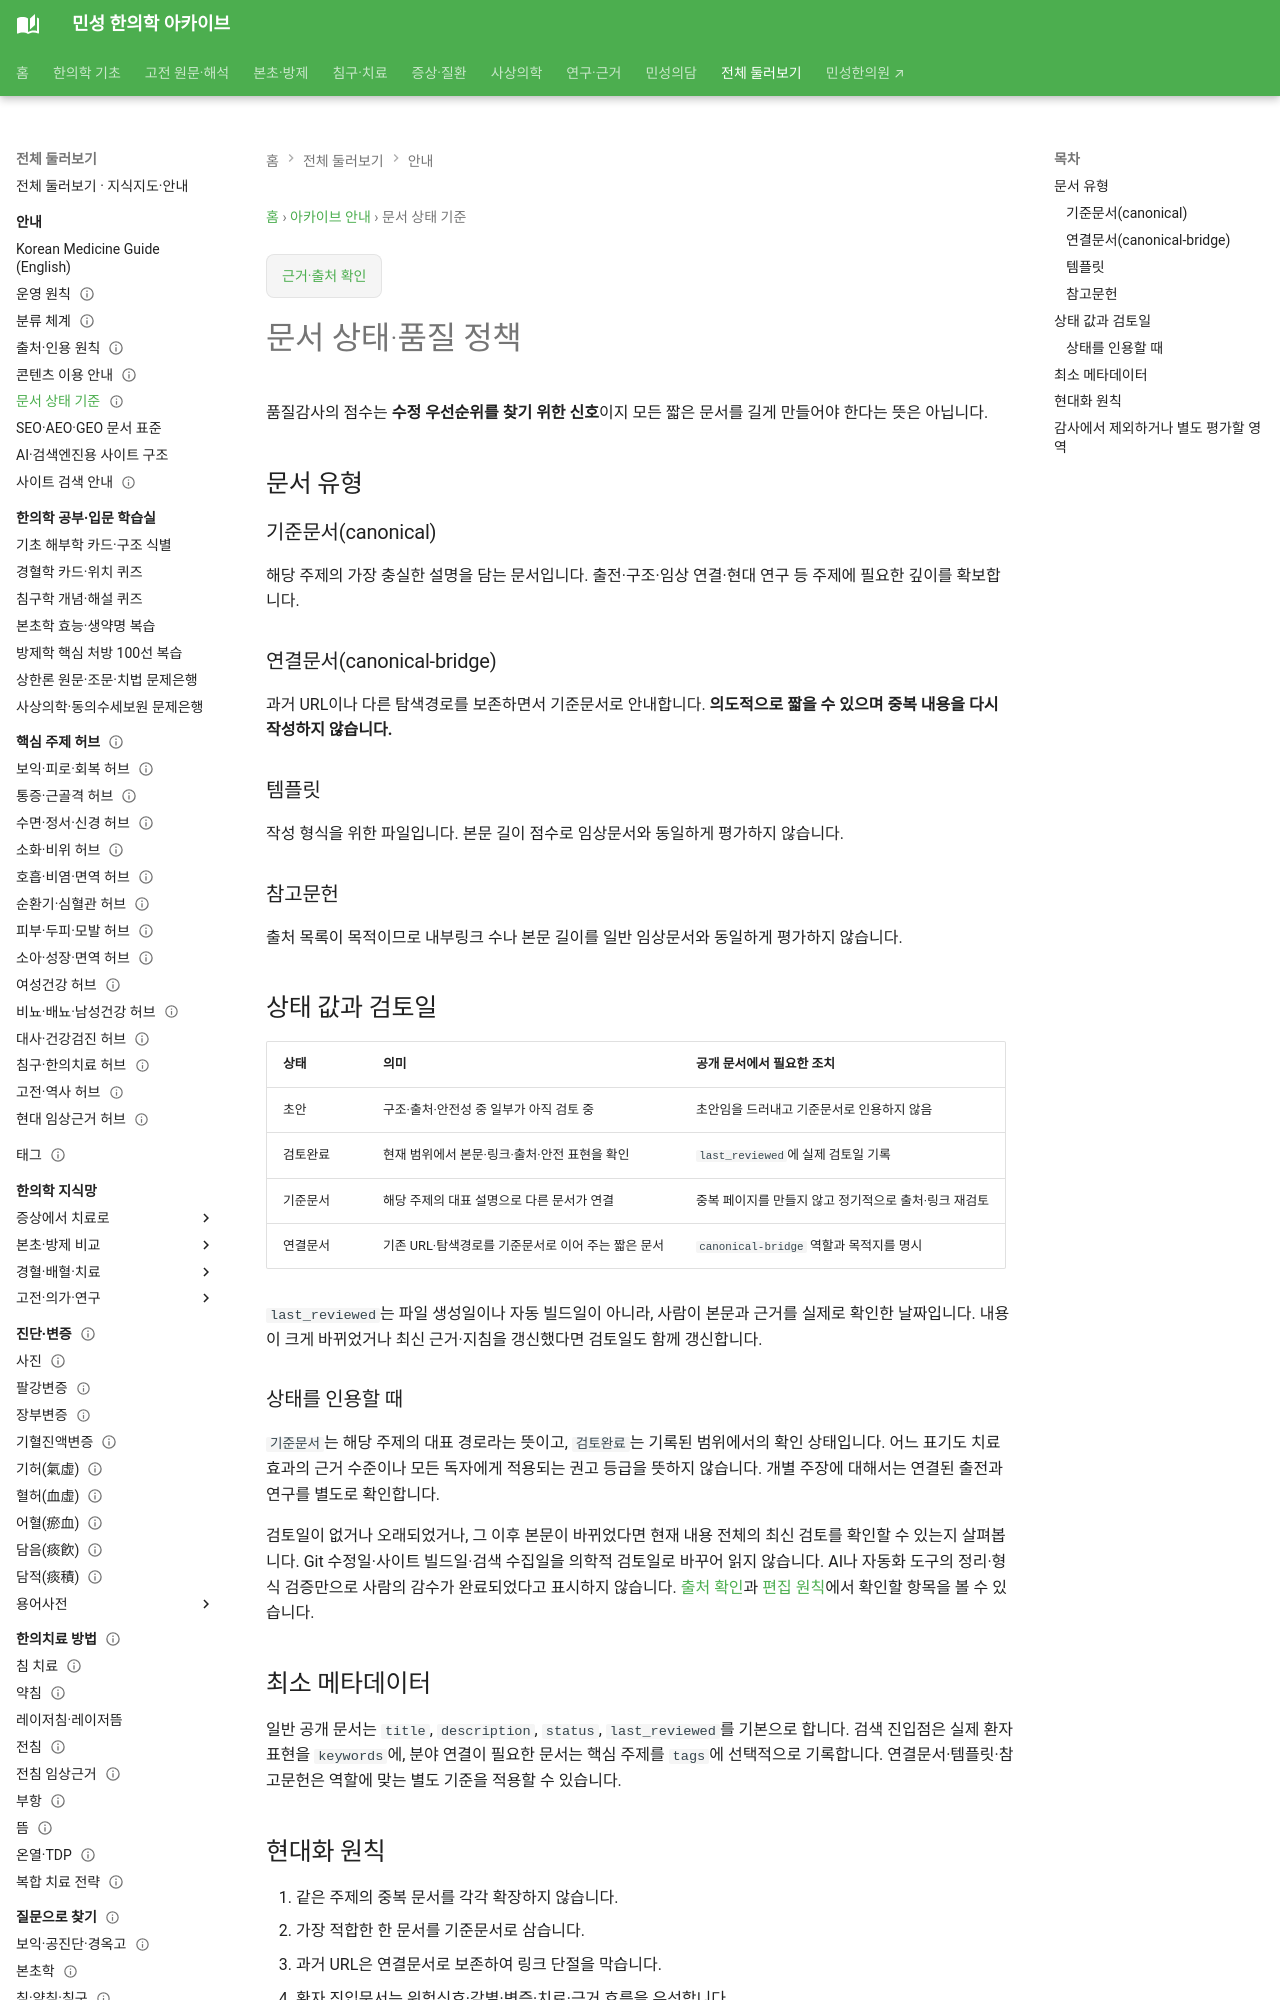

repository: joowon1111/minseong-korean-medicine-wiki · page: guide/status-policy/index.html · generator: mkdocs

---
title: 문서 상태·품질 정책
description: 초안·검토완료·기준문서·연결문서의 상태와 품질감사에서의 처리 원칙을 정의합니다.
status: 검토완료
last_reviewed: 2026-08-22
---
# 문서 상태·품질 정책

품질감사의 점수는 **수정 우선순위를 찾기 위한 신호**이지 모든 짧은 문서를 길게 만들어야 한다는 뜻은 아닙니다.

## 문서 유형

### 기준문서(canonical)
해당 주제의 가장 충실한 설명을 담는 문서입니다. 출전·구조·임상 연결·현대 연구 등 주제에 필요한 깊이를 확보합니다.

### 연결문서(canonical-bridge)
과거 URL이나 다른 탐색경로를 보존하면서 기준문서로 안내합니다. **의도적으로 짧을 수 있으며 중복 내용을 다시 작성하지 않습니다.**

### 템플릿
작성 형식을 위한 파일입니다. 본문 길이 점수로 임상문서와 동일하게 평가하지 않습니다.

### 참고문헌
출처 목록이 목적이므로 내부링크 수나 본문 길이를 일반 임상문서와 동일하게 평가하지 않습니다.
